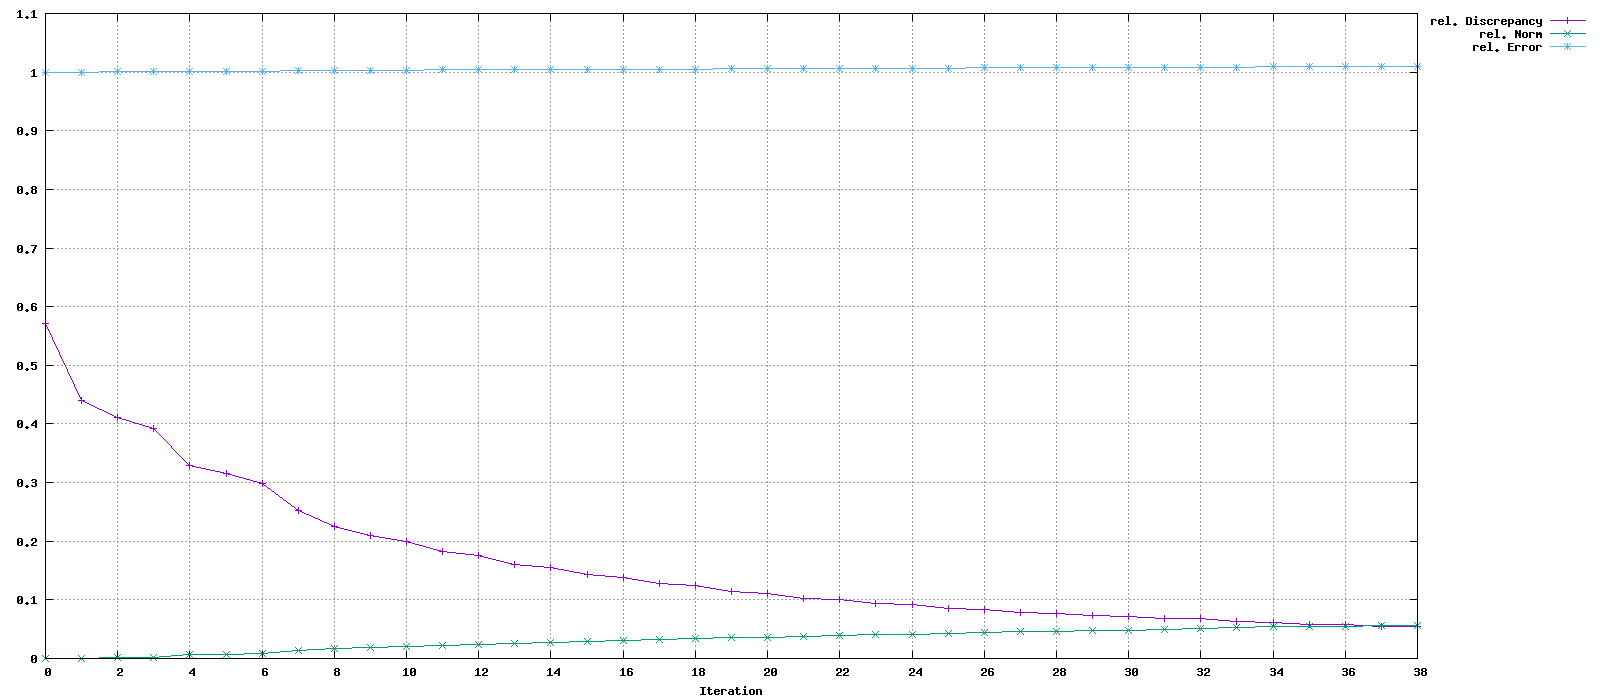

Source data for this figure (header and first rows):
Iteration, rel. Discrepancy, rel. Norm, rel. Error
0, 0.5718, 0, 1
1, 0.4406, 0.0005457, 1
2, 0.4103, 0.00179, 1
3, 0.3922, 0.002385, 1
4, 0.3289, 0.006517, 1.001
5, 0.3153, 0.007533, 1.001
6, 0.2986, 0.008987, 1.001
7, 0.2529, 0.01347, 1.002
8, 0.2257, 0.01642, 1.003
9, 0.209, 0.01858, 1.003
10, 0.2, 0.01989, 1.003
11, 0.1823, 0.02267, 1.004
12, 0.1756, 0.02379, 1.004
13, 0.1608, 0.02635, 1.004
14, 0.1555, 0.02732, 1.004
15, 0.1429, 0.02965, 1.005
16, 0.1385, 0.03052, 1.005
17, 0.1275, 0.03272, 1.005
18, 0.1238, 0.0335, 1.005
19, 0.1143, 0.03557, 1.005
20, 0.1113, 0.03627, 1.006
21, 0.1029, 0.03828, 1.006
22, 0.1005, 0.03892, 1.006
23, 0.09326, 0.04091, 1.006
24, 0.09132, 0.04149, 1.007
25, 0.08508, 0.04347, 1.007
26, 0.08356, 0.04399, 1.007
27, 0.07869, 0.04581, 1.007
28, 0.07743, 0.04632, 1.007
29, 0.07345, 0.04799, 1.008
30, 0.07225, 0.04851, 1.008
31, 0.06856, 0.05009, 1.008
32, 0.06737, 0.05061, 1.008
33, 0.0637, 0.05228, 1.009
34, 0.06158, 0.05384, 1.009
35, 0.05751, 0.05535, 1.01
36, 0.05743, 0.05541, 1.01
37, 0.05529, 0.05675, 1.01
38, 0.05518, 0.05682, 1.01
